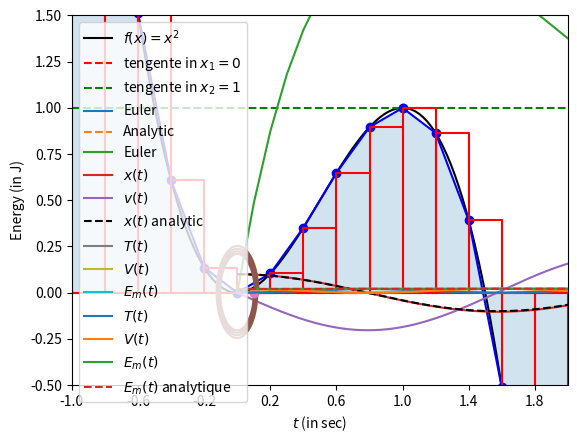

Write Python code to recreate this figure.
def f(x):
    return 3*x**2 - 2*x**3

def fp(x):
    return 6*x - 6*x**2

from numpy import linspace

x   = linspace(-1.0,2.0,128)
y   = f(x)

x1 = 0.0
x2 = 1.0

y1 = fp( x1 ) * (x - x1) + f( x1 )
y2 = fp( x2 ) * (x - x2) + f( x2 )

import matplotlib.pylab as plt

plt.plot(x,y,   linestyle='-',color='black',label='$f(x)=x^2$')

plt.plot(x,y1,linestyle='--', color='red',  label='tengente in $x_1=0$')
plt.plot(x,y2,linestyle='--', color='green',label='tengente in $x_2=1$')

plt.plot(x1,f(x1),marker='o',color='red')
plt.plot(x2,f(x2),marker='o',color='green')

plt.legend()
plt.xlim(-1.0,+2.0)
plt.ylim(-0.5,+1.5)









from numpy import linspace, arange
import matplotlib.pyplot as plt

tmin = -1
tmax = +2
h    = +0.2

t = arange(tmin, tmax+h, h)
f = 3*t**2 - 2*t**3
plt.plot(t,f,marker='o',linestyle='-',color='blue')
plt.fill_between(t, f, alpha=0.2, interpolate=True)

for i in range(len(t)-1):
    t_rect = [t[i], t[i], t[i+1], t[i+1], t[i]]
    f_rect = [0   , f[i], f[i]  , 0     , 0   ]
    plt.plot(t_rect,f_rect,marker='',linestyle='-',color='red')
    
plt.xlabel('$t_i$')
plt.ylabel('$f(t_i)$')
plt.xticks(arange(tmin, tmax+h, h*2))
plt.show()



from numpy import arange, linspace, exp, zeros

h = 0.1
t = arange(0,5+h,h)

def f(x):
    return -x

y0 = 100
yi =  y0
for i in range(1,len(t)):
    yi = yi + h*f(yi)
    #print('index %s : ti = %.3f, yi = %.3f'%(i,t[i],yi))

y0 = 100
y_euler    = zeros(len(t))
y_euler[0] = y0
for i in range(len(t)-1):
    y_euler[i+1] = y_euler[i] + h*f(y_euler[i])

import matplotlib.pyplot as plt 

y_exact= y0*exp(-t)

plt.plot(t,y_euler, linestyle='-', label='Euler')
plt.plot(t,y_exact, linestyle='--',label='Analytic')
plt.xlabel('$t$ (in sec.)')
plt.ylabel('$y(t)$')
plt.legend()

import matplotlib.pyplot as plt 

y_err = y_exact - y_euler

plt.plot(t,y_err, linestyle='-', label='Euler')
plt.xlabel('$t$ (in sec.)')
plt.ylabel('$\Delta y(t)$')
plt.legend()





def f(x):
    k = 4.0
    return -k*x

from numpy import pi, arange, zeros, cos, sqrt

tmin = 0.0
tmax = 4*pi
h    = 0.01
t    = arange(tmin,tmax,h)

m = 1.0
k = 4.0

x = zeros(len(t))
v = zeros(len(t))

x0 = 0.1
v0 = 0.0

x[0] = x0
v[0] = v0
for i in range(len(t)-1):
    x[i+1] = x[i] + h*v[i]
    v[i+1] = v[i] + h*f(x[i])/m

import matplotlib.pylab as plt

x_analy = x0*cos( sqrt(k/m)*t )

plt.plot(t,x,marker='',label='$x(t)$')
plt.plot(t,v,marker='',label='$v(t)$')
plt.plot(t,x_analy,marker='',linestyle='--',color='black',label='$x(t)$ analytic',)
plt.xlabel('$t$ (in s)')
plt.legend()

plt.plot(x,v,marker='')
plt.plot(x0,v0,marker='o')
plt.xlabel('$x(t)$')
plt.ylabel('$v(t)$')

T = 1/2*m*v**2
V = 1/2*k*x**2
Em = T + V

plt.plot(t,T,marker='',label='$T(t)$')
plt.plot(t,V,marker='',label='$V(t)$')
plt.plot(t,Em,marker='',label='$E_m(t)$')
plt.xlabel('$t$ (in sec)')
plt.ylabel('Energy (in J)')
plt.legend()

Em_analy = zeros(len(t))

Em_analy[0] = T[0] + V[0]
for i in range(len(t)-1):
    Em_analy[i+1] = Em_analy[i]*(1 + h**2*k/m) 

plt.plot(t,T,marker='',label='$T(t)$')
plt.plot(t,V,marker='',label='$V(t)$')
plt.plot(t,Em,marker='',label='$E_m(t)$')
plt.plot(t,Em_analy,marker='',linestyle='--',label='$E_m(t)$ analytique')

plt.xlabel('$t$ (in sec)')
plt.ylabel('Energy (in J)')
plt.legend()



